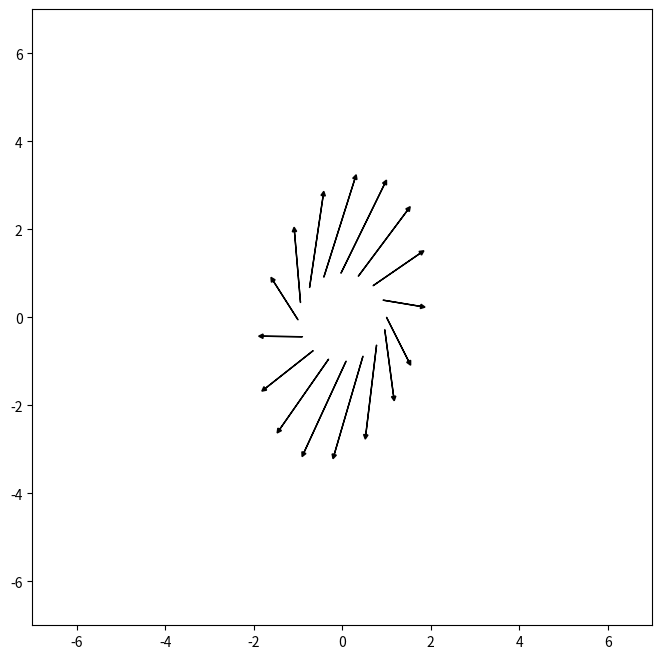

The script that saved this image:
# -*- coding: utf-8 -*-
"""
Created on Thu Jan 20 15:46:27 2022

[redacted]
"""

import numpy as np
import matplotlib.pyplot as plt

def plotVector(O, x, c):
    plt.arrow(O[0], O[1], x[0], x[1], head_width=0.1, head_starts_at_zero=False, head_length=0.1, fc=c, ec=c)

def plotLine(O, x, c):
    plt.plot([O[0], x[0]], [O[1], x[1]], c)

O=np.array([0,0])
x=np.array([-1,4])
y=np.array([-4, 1])

A=np.array([[0.5, 1],
            [-1, 2]])

fig=plt.figure(figsize=(8,8))

"""
#matrix multiplication
plotVector(O, x, 'r')
Ax=A@x
plotVector(O, Ax, 'm')


plotVector(O, y, 'b')
Ay=A@y
plotVector(O, Ay, 'c')
"""

#unitsphere transform
phi_array=np.arange(0, 2*np.pi, 0.4)
for phi in phi_array:
    z=np.array([np.cos(phi),np.sin(phi)])
    Az=A@z
    plotVector(z, Az, 'k')

"""
#Create unit vector
plotVector(O, x, 'r')
nx=np.linalg.norm(x)
hat_x=(1/nx)*x
plotVector(O, hat_x, 'k')
"""

"""
#Add two vectors
plotVector(O, x, 'r')
plotVector(O, y, 'b')
plotVector(x, y, 'b')
plotVector(O, x+y, 'k')
"""


"""
#Subtract vetors
plotVector(O, x, 'r')
plotVector(O, y, 'b')
plotVector(x, -y, 'b')
plotVector(O, x-y, 'k')
"""

"""
#dot product and perpendicular vectors
x_=np.array([x[1], -x[0]])
plotVector(O, x, 'r')
plotVector(O, x_, 'b')
print('x . x_ =', x.dot(x_))
"""


"""
#dot product and not perpendicular vectors
x_=np.array([x[1], -x[0]])
plotVector(O, x, 'r')
plotVector(O, y, 'b')
print('x . y =', x.dot(y))
"""


"""
#projection
plotVector(O, x, 'r')
plotVector(O, y, 'b')

# Lasketaan x:n projektio y:lle
Py=((x.dot(y))/(y.dot(y)))*y
plotVector(O, Py, 'c')
plotLine(Py, x, 'k--')
"""

plt.xlim([-7, 7])
plt.ylim([-7, 7])

plt.show()

